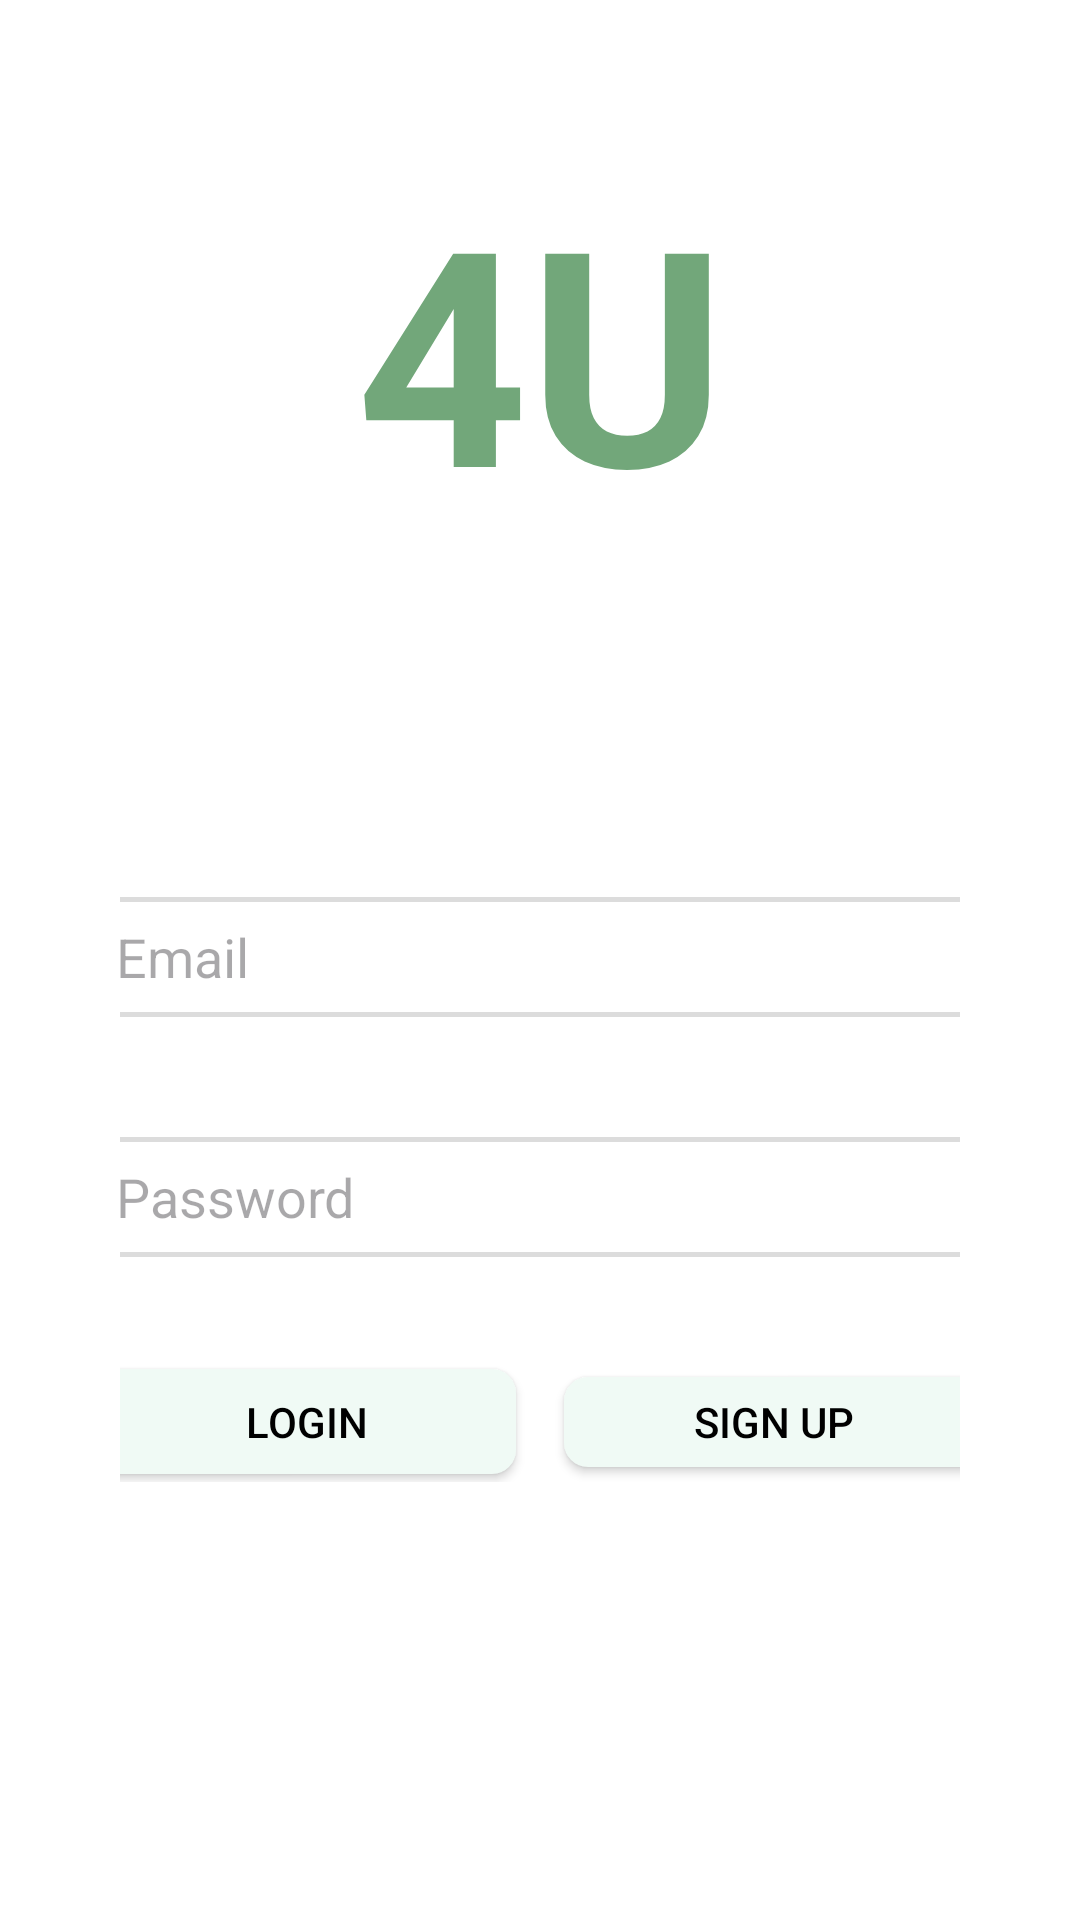

Here is an Android app screen rendered from its layout file. Give the layout XML and the strings, colors and styles it references.
<!-- AndroidManifest.xml: application theme Theme.IPSBingbongUI -->
<!-- res/layout/activity_login.xml -->
<?xml version="1.0" encoding="utf-8"?>
<FrameLayout xmlns:android="http://schemas.android.com/apk/res/android"
    xmlns:tools="http://schemas.android.com/tools"
    android:layout_width="match_parent"
    android:layout_height="match_parent"
    android:background="#ffffff">


    <LinearLayout
        android:layout_width="match_parent"
        android:layout_height="match_parent"
        android:layout_marginLeft="40dp"
        android:layout_marginRight="40dp"
        android:orientation="vertical"
        android:layout_gravity="center"
        >

        <TextView
            android:id="@+id/app_name"
            android:layout_width="match_parent"
            android:layout_height="wrap_content"
            android:layout_marginTop="50dp"
            android:gravity="center_horizontal"
            android:text="4U"

            android:textAlignment="center"
            android:textColor="#72A77A"
            android:textSize="100dp"
            android:textStyle="bold" />

        <LinearLayout
            android:layout_width="match_parent"
            android:layout_height="match_parent"
            android:orientation="vertical"
            android:layout_gravity="center"
            android:gravity="center">
            <EditText
                android:id="@+id/email"
                android:background="@drawable/edittext_frame"
                android:layout_width="300dp"
                android:layout_height="40dp"
                android:layout_marginBottom="40dp"
                android:layout_gravity="center"
                android:ems="10"
                android:hint="  Email"
                android:inputType="textEmailAddress" />

            <EditText
                android:id="@+id/ediPassword"
                android:background="@drawable/edittext_frame"
                android:layout_width="300dp"
                android:layout_height="40dp"
                android:layout_marginBottom="20dp"
                android:layout_gravity="center"
                android:ems="10"
                android:hint="  Password"
                android:inputType="textPassword" />

            <LinearLayout
                android:layout_width="wrap_content"
                android:layout_height="40dp"
                android:layout_marginTop="15dp"
                android:layout_marginBottom="30dp"
                android:orientation="horizontal"
                android:gravity="center"

                >

                <Button
                    android:id="@+id/loginbutton"
                    android:layout_width="140dp"
                    android:layout_height="35dp"
                    android:layout_marginRight="8dp"
                    android:background="@drawable/btn_round_green"

                    android:text="Login"
                    android:gravity="center"
                    android:textColor="@color/black"
                    android:textSize="14sp"
                    />

                <Button
                    android:id="@+id/go_signup_btn"
                    android:layout_width="140dp"
                    android:layout_height="30dp"
                    android:layout_marginLeft="8dp"
                    android:layout_gravity="center"
                    android:text="Sign Up"
                    android:textColor="@color/black"
                    android:background="@drawable/btn_round_green"
                    android:textSize="14sp" />
            </LinearLayout>
        </LinearLayout>
    </LinearLayout>
</FrameLayout>
<!-- resources referenced by this layout -->
<resources>
  <color name="black">#FF000000</color>
  <!-- drawable btn_round_green (drawable) -->
  <?xml version="1.0" encoding="utf-8"?>
  <shape xmlns:android="http://schemas.android.com/apk/res/android"
      android:shape="rectangle">
      <solid android:color="#F0FAF5"/>
      <corners
          android:radius="8dp"/>
  
  
  </shape>
  <!-- drawable edittext_frame (drawable) -->
  <?xml version="1.0" encoding="utf-8"?>
  <shape xmlns:android="http://schemas.android.com/apk/res/android"
      android:shape="rectangle">
      <solid android:color="#FFFFFF"/>
      <corners
          android:radius="5dp"/>
      <stroke
          android:width="1.5dp"
          android:color="#FFDCDCDC"/>
  </shape>
  <style name="Theme.IPSBingbongUI" parent="Base.Theme.IPSBingbongUI" />
  <style name="Base.Theme.IPSBingbongUI" parent="Theme.Material3.DayNight.NoActionBar">
          
          
      </style>
</resources>
